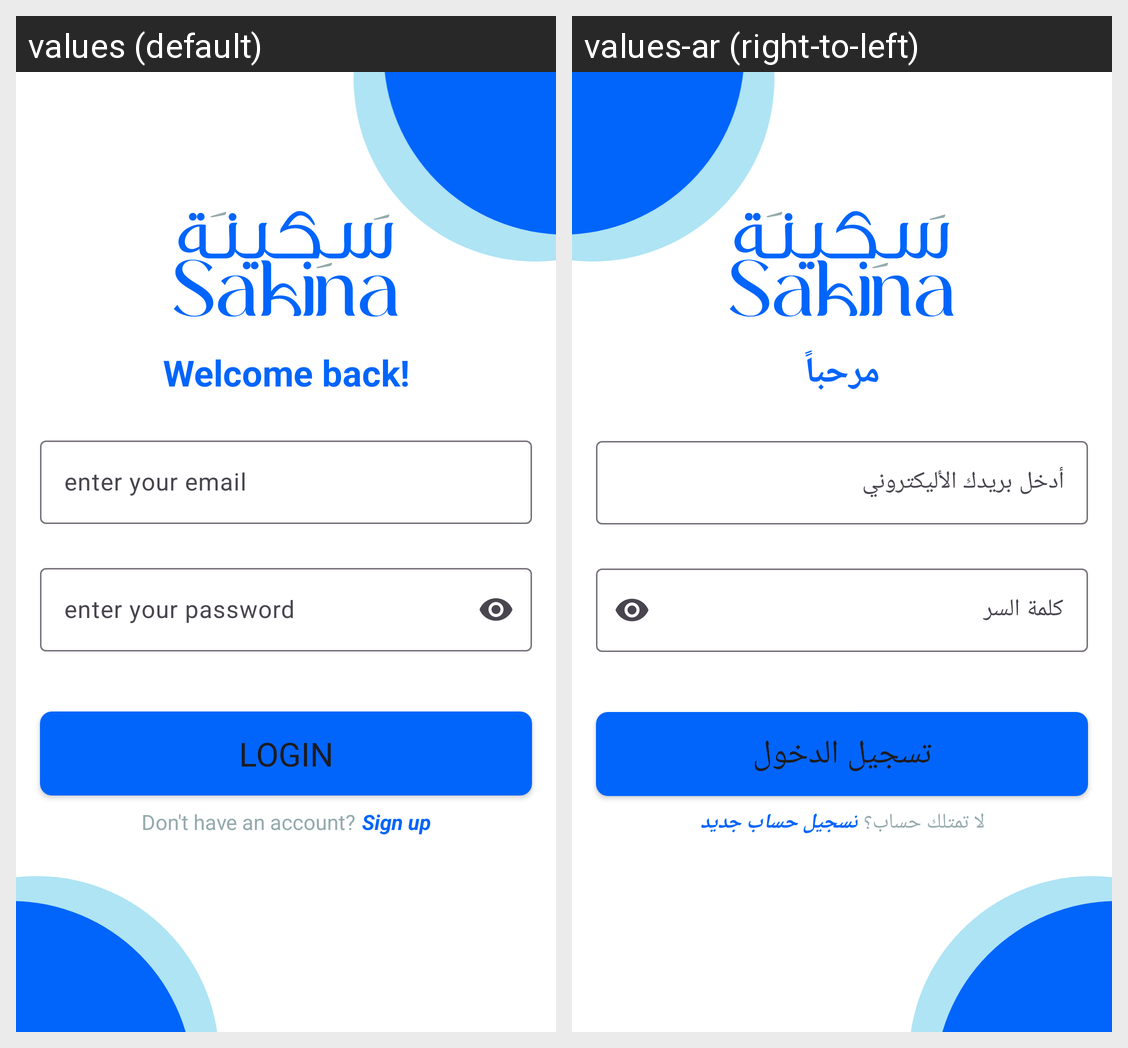

The same Android screen rendered under two of its app's locales, left to right. List the strings drawn on it with the default value and each locale's translation.
Android screen res/layout/fragment_login.xml rendered under 2 locales, left to right: values (default), values-ar (right-to-left). Device: Nexus 5 (rendered at 1080×1920; each locale shown at half size, 540×960, under a caption strip naming it); theme Theme.Sakina.
Strings drawn on this screen, with the default value and each locale's value (text and hints the layout hard-codes, and strings that could not be matched under every locale, appear in the picture but are not listed):

welcome_back
  values: Welcome back!
  values-ar: مرحباً

enter_your_email
  values: enter your email
  values-ar: أدخل بريدك الأليكتروني

enter_your_password
  values: enter your password
  values-ar: كلمة السر

login
  values: Login
  values-ar: تسجيل الدخول

don_t_have_an_account
  values: Don't have an account?
  values-ar: لا تمتلك حساب؟

sign_up
  values: Sign up
  values-ar: تسجيل حساب جديد
